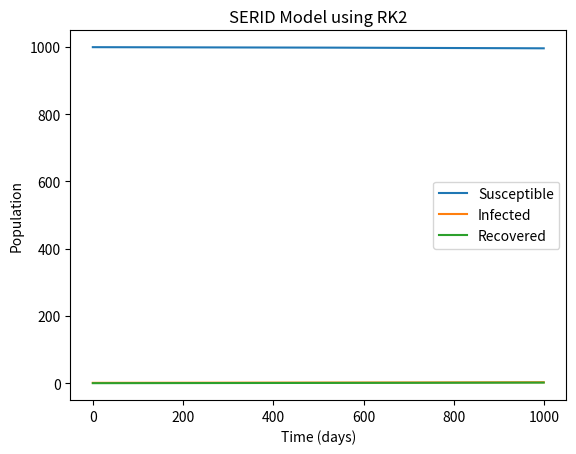

Generate this figure with matplotlib:
import numpy as np
import matplotlib.pyplot as plt


def serid_rk2(beta, gamma, N, I0, R0, T):
    # Initial conditions
    S0 = N - I0 - R0
    
    # Step size
    dt = 0.01
    
    # Number of steps
    num_steps = int(T / dt)
    
    # Initialize arrays
    S = np.zeros(num_steps)
    I = np.zeros(num_steps)
    R = np.zeros(num_steps)
    
    # Set initial values
    S[0] = S0
    I[0] = I0
    R[0] = R0
    
    # Runge-Kutta 2nd order method
    for i in range(1, num_steps):
        k1 = dt * (-beta * S[i-1] * I[i-1] / N)
        k2 = dt * (-beta * (S[i-1] + 0.5 * k1) * (I[i-1] + 0.5 * k1) / N)
        
        S[i] = S[i-1] + k2
        
        k1 = dt * (beta * S[i-1] * I[i-1] / N - gamma * I[i-1])
        k2 = dt * (beta * (S[i-1] + 0.5 * k1) * (I[i-1] + 0.5 * k1) / N - gamma * (I[i-1] + 0.5 * k1))
        
        I[i] = I[i-1] + k2
        
        k1 = dt * (gamma * I[i-1])
        k2 = dt * (gamma * (I[i-1] + 0.5 * k1))
        
        R[i] = R[i-1] + k2
    
    return S, I, R


# Example usage
beta = 0.2
gamma = 0.1
N = 1000
I0 = 1
R0 = 0
T = 10

S, I, R = serid_rk2(beta, gamma, N, I0, R0, T)

plt.plot(S, label='Susceptible')
plt.plot(I, label='Infected')
plt.plot(R, label='Recovered')
plt.xlabel('Time (days)')
plt.ylabel('Population')
plt.title('SERID Model using RK2')
plt.legend()
plt.show()
